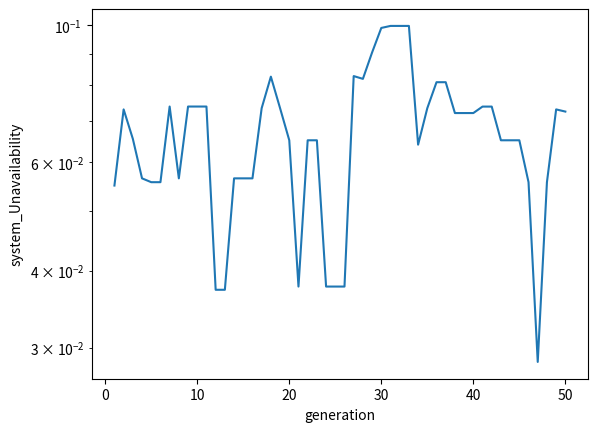

Reproduce this figure in Python.
from datetime import datetime
import random
from decimal import Decimal
import numpy as np
from itertools import zip_longest
import matplotlib.pyplot as plt

# 染色体の定義
class Chromosome:

    genom = None
    evaluation = None

    def __init__(self, genom, evaluation):
        self.genom = genom
        self.evaluation = evaluation

    def getGenom(self):
        return self.genom

    def getEvaluation(self):
        return self.evaluation

    def setGenom(self, genom_list):
        self.genom = genom_list

    def setEvaluation(self, evaluation):
        self.evaluation = evaluation
        
# ソフトウェアの可用性を計算する関数
def calc_software_av(service_comb, service_avail):
    sw_avails = []
    sv_count = 0
    #
    for j in service_comb:
        Software_avail = 1
        j += sv_count
        while sv_count < j:
            Software_avail *= service_avail[sv_count]
            sv_count += 1
        sw_avails.append(Software_avail*SERVER_AVAIL)
    return sw_avails

# それぞれのソフトウェアのリソースを計算する関数
def calc_software_resource(service_comb, r_add):
    sw_resources = []
    for i in service_comb:
        each_resource = 1 + r_add * (i - 1)
        sw_resources.append(each_resource)
    return sw_resources

def create_Chromosome(length):
    """
    引数で指定された桁のランダムな遺伝子情報を生成、格納したChromosomeClassで返す。
    :param length: 遺伝子情報長
    :return: 生成した個体集団ChromosomeClass
    """
    sw_list = []
    genom_list = []
    
    for i in range(int(GENOM_LENGTH/SOFTWARE)):
        sw_list = [0]*(SOFTWARE)
        idx = random.randint(0,SOFTWARE - 1)
        sw_list[idx] = 1
        genom_list.append(sw_list)
        sw_list = []
    return Chromosome(genom_list, 0)

def calc_system(redundancy):
    system_avail = np.prod([1 - (1 - avail) ** int(red) for red, avail in zip(redundancy, SW_AVAILS)])
    return system_avail

def evaluation(Chromosome):
    """評価関数。制約式のペナルティーを適応度とする
    :param Chromosome: 評価を行うChromosomeClass
    :return: 評価処理をしたChromosomeClassを返す
    """
    redundancy = np.sum(Chromosome.getGenom(), axis=0)
    fitness = calc_system(redundancy) - constraints(Chromosome)
    return fitness

def constraints(Chromosome):
    """制約関数。制約が満たされない場合、ペナルティーを付与する。
    :param Chromosome: 評価を行うChromosomeClass
    :return: penalty 
    """
    global penalty
    penalty = 0.0
    # 多次元配列から行列に変換
    genom_arr = np.array(Chromosome.getGenom())
    genom_raw_sum = np.sum(genom_arr,axis=0)
    
    # リソースを超えないようにする
    if np.dot(genom_raw_sum, SW_RESOURCES) > RESOURCE:
        penalty += 1.0
    # 各サーバに１つ以下のソフトウェアがホストされる制約(0はホストされない)
    for i in range(genom_arr.shape[0]):
        server = genom_arr[i]
        if sum(server) > MAX_PLACE:
            penalty += 0.5 * abs(sum(server) - MAX_PLACE)
    # 各ソフトウェアの冗長化数が最大で4となる
    for j in range(SOFTWARE):
        if genom_raw_sum[j] > MAX_REDUNDANCY:
            penalty += 0.3 * abs(genom_raw_sum[j] - MAX_REDUNDANCY)

    return penalty

def elite_select(Chromosome, elite_length):
    """選択関数です。エリート選択
    評価が高い順番にソートを行った後、一定以上の染色体を選択
    :param Chromosome: 選択を行うChromosomeClassの配列
    :param elite_length: 選択する染色体数
    :return: 選択処理をした一定のエリート、ChromosomeClassを返す
    """
    # 現行世代個体集団の評価を低い順番にソートする
    sort_result = sorted(Chromosome, reverse=True, key=lambda u: u.evaluation)
    # 一定の上位を抽出する
    result = [sort_result.pop(0) for i in range(elite_length)]
    return result


def roulette_select(Chromosome, choice_num):
    """選択関数です。ルーレット選択
    適応度に応じた重み付きでランダムに選択
    :param Chromosome: 選択を行うChromosomeClassの配列
    :param elite_length: 選択する染色体数
    :return: 選択処理をした染色体、ChromosomeClassを返す
    """
    # 適応度を配列化
    fitness_arr = np.array([float(genom.evaluation) for genom in Chromosome])
    
    idx = np.random.choice(np.arange(len(Chromosome)), size=choice_num, p=fitness_arr/sum(fitness_arr))
    result = [Chromosome[i] for i in idx]
    return result

def tournament_select(Chromosome, choice_num):
    """選択関数です。トーナメント選択
    評価が高い順番にソートを行った後、一定以上の染色体を選択
    :param Chromosome: 選択を行うChromosomeClassの配列
    :param elite_length: 選択する染色体数
    :return: 選択処理をした遺伝子、ChromosomeClassを返す
    """
    # 適応度を配列化
    fitness_arr = [float(genom.evaluation) for genom in Chromosome]
    next_gene_arr = []
    for i in range(choice_num):
        [idx_chosen1, idx_chosen2] = np.random.randint(MAX_GENOM_LIST, size=2)
        if fitness_arr[idx_chosen1] > fitness_arr[idx_chosen2]:
            next_gene_arr.append(Chromosome[idx_chosen1])
        else:
            next_gene_arr.append(Chromosome[idx_chosen2])

    return np.array(next_gene_arr)


def crossover(Chromosome_one, Chromosome_second):
    """交叉関数。二点交叉
    :param Chromosome: 交叉させるChromosomeClassの配列
    :param Chromosome_one: 一つ目の個体
    :param Chromosome_second: 二つ目の個体
    :return: 二つの子孫ChromosomeClassを格納したリスト返す
    """
    # 子孫を格納するリストを生成
    genom_list = []
    # 入れ替えるサーバを選択
    idx = random.randint(0,SERVER-1)
    # 遺伝子を取り出し
    one = Chromosome_one.getGenom()
    second = Chromosome_second.getGenom()
    # 交叉
    copy_one = one.copy()
    second[idx] = copy_one[idx]
 
    # ChromosomeClassインスタンスを生成して子孫をリストに格納
    genom_list.append(Chromosome(one, 0))
    genom_list.append(Chromosome(second, 0))
    return genom_list

def uniform_crossover(Chromosome_one, Chromosome_second):
    """交叉関数。一様交叉。
    :param Chromosome: 交叉させるChromosomeClassの配列
    :param Chromosome_one: 一つ目の個体
    :param Chromosome_second: 二つ目の個体
    :return: 二つの子孫ChromosomeClassを格納したリスト返す
    """
    # 子孫を格納するリストを生成
    genom_list = []
    # 遺伝子を取り出す
    one = Chromosome_one.getGenom()
    second = Chromosome_second.getGenom()
    # 交叉(サーバを入れ替える)
    for i in range(SERVER):
        if np.random.rand() < CROSSOVER_PRO:
            second[i] = one[i]
            genom_list.append(one[i])
        else:
            genom_list.append(second[i])
    return [Chromosome(genom_list, 0)]

def mutation(Chromosome, individual_mutation, genom_mutation):
    """突然変異関数。
    :param Chromosome: 突然変異をさせるChromosomeClass
    :param individual_mutation: 固定に対する突然変異確率
    :param Chromosome_mutation: 遺伝子一つ一つに対する突然変異確率
    :return: 突然変異処理をしたgenomClassを返す"""
    Chromosome_list = []
    for genom in Chromosome:
        # 個体に対して一定の確率で突然変異が起きる
        if individual_mutation > (random.randint(0, 100) / Decimal(100)):
            genom_list = []
            for i_ in genom.getGenom():
                ga_list = []
                # 個体の遺伝子情報一つ一つに対して突然変異が起こる
                if genom_mutation > (random.randint(0, 100) / Decimal(100)):
                    for j in range(len(i_)):
                        ga_list.append(float(random.randint(0.0,1.0)))
                    genom_list.append(ga_list)
                else:
                    genom_list.append(i_)
            genom.setGenom(genom_list)
            Chromosome_list.append(genom)
        else:
            Chromosome_list.append(genom)
    return Chromosome_list



def next_generation_gene_create(Chromosome, Chromosome_elite, Chromosome_progeny):
    """
    世代交代処理
    :param Chromosome: 現行世代個体集団
    :param Chromosome_elite: 現行世代エリート集団
    :param Chromosome_progeny: 現行世代子孫集団
    :return: 次世代個体集団
    """
    # 現行世代個体集団の評価を高い順番にソート
    next_generation_geno = sorted(Chromosome, reverse=False, key=lambda u: u.evaluation)
    # 追加するエリート集団と子孫集団の合計分を取り除く
    for i in range(0, len(Chromosome_elite) + len(Chromosome_progeny)):
        next_generation_geno.pop(0)
    # エリート集団と子孫集団を次世代集団を次世代へ追加
    next_generation_geno.extend(Chromosome_elite)
    next_generation_geno.extend(Chromosome_progeny)
    return next_generation_geno


# サーバ数
SERVER = 20
# リソース
RESOURCE = 40
#1つのサーバにホストされるSW数
MAX_PLACE=1
#最大の冗長化数
MAX_REDUNDANCY = 4


#サービスの分割
SERVICE_COMBINATION = [2,1,2,2,3,2,4,2,1,1]
#サービスの可用性
SERVICE_AVAILS = [0.99]*sum(SERVICE_COMBINATION)
# ソフトウェア数
SOFTWARE = len(SERVICE_COMBINATION)
#ソフトウェアの可用性とそれぞれのソフトウェアが必要とするリソース
SERVER_AVAIL = 0.99
#ソフトウェアに複数のサービスが内包される際のコスト
R_ADD = 1


# 遺伝子情報の長さ
GENOM_LENGTH = SERVER*SOFTWARE
# 遺伝子集団の大きさ
MAX_GENOM_LIST = 300
# 遺伝子選択数
SELECT_GENOM = 60
#交叉の確率
#CROSSOVER_PRO = 0.5
# 個体突然変異確率
INDIVIDUAL_MUTATION = 0.05
# 遺伝子突然変異確率
GENOM_MUTATION = 0.05
# 繰り返す世代数
MAX_GENERATION = 50
# 繰り返しをやめる評価値の閾値
THRESSHOLD = 0.99999
#局所最適化対策、何回同じ解が続いたらリセットするか
LOCAL_OPTI = 3


#それぞれのソフトウェアの可用性とリソースを計算
SW_AVAILS = calc_software_av(SERVICE_COMBINATION,SERVICE_AVAILS)
SW_RESOURCES = calc_software_resource(SERVICE_COMBINATION, R_ADD)

local_opti = []
Graph_Count = []
Graph_Result = []
Max_Redundancy = []

# 一番最初の現行世代個体集団を生成
current_generation_individual_group = []
for i in range(MAX_GENOM_LIST):
    current_generation_individual_group.append(create_Chromosome(GENOM_LENGTH))
#print(current_generation_individual_group)

for count_ in range(1, MAX_GENERATION + 1):
    # 現行世代個体集団の遺伝子を評価し、ChromosomeClassに代入
    for i in range(MAX_GENOM_LIST):
        evaluation_result = evaluation(current_generation_individual_group[i])
        current_generation_individual_group[i].setEvaluation(evaluation_result)
    # エリート個体を選択
    choice_genes = elite_select(current_generation_individual_group,SELECT_GENOM)
    # エリート遺伝子を交叉させ、リストに格納
    progeny_gene = []
    for i in range(0, SELECT_GENOM):
        progeny_gene.extend(crossover(choice_genes[i - 1], choice_genes[i]))
    # 次世代個体集団を現行世代、エリート集団、子孫集団から作成
    next_generation_individual_group = next_generation_gene_create(current_generation_individual_group,
                                                                   choice_genes, progeny_gene)
    # 次世代個体集団全ての個体に突然変異を施す
    next_generation_individual_group = mutation(next_generation_individual_group,INDIVIDUAL_MUTATION,GENOM_MUTATION)

    # 1世代の進化的計算終了

    # 各個体適用度を配列化
    fits = [i.getEvaluation() for i in current_generation_individual_group]

    # 進化結果を評価
    max_ = max(fits)
    Redundancy_result = np.sum(choice_genes[0].getGenom(),axis=0)
    # 現行世代の進化結果(最低の非可用性)を記録
    Graph_Count.append(count_)
    Max_Redundancy.append(Redundancy_result)
    Graph_Result.append(1 - max_)
    
    #局所最適化への対策として、ある回数解が同じになったら、リセット
    Local_Result = Graph_Result[-1*LOCAL_OPTI:]
    if all(elem == Local_Result[-1] for elem in Local_Result):
        current_generation_individual_group = []
        for i in range(MAX_GENOM_LIST):
            current_generation_individual_group.append(create_Chromosome(GENOM_LENGTH))
        #リセットの際、突然変異の起こる確率を上げる
        if INDIVIDUAL_MUTATION < 0.1:
            INDIVIDUAL_MUTATION += 0.01
        if GENOM_MUTATION < 0.1:
            GENOM_MUTATION += 0.01 
            SELECT_GENOM -= 5
    else:
        # 現行世代と次世代を入れ替える
        current_generation_individual_group = next_generation_individual_group
    # 適応度が閾値に達したら終了
    if THRESSHOLD <= max_:
        print('optimal')
        break
# 最最良個体結果出力
#print(choice_genes[0].getGenom())
Unavail_min = min(Graph_Result)
result_idx = Graph_Result.index(Unavail_min)
print(f'最良個体情報:{Max_Redundancy[result_idx]}')
print(f'最大の可用性{1-Unavail_min}')
print(f'必要なリソース:{np.dot(Max_Redundancy[result_idx],SW_RESOURCES)}')

plt.subplots()
plt.plot(Graph_Count, Graph_Result)
plt.xlabel("generation")
plt.ylabel("system_Unavailability")
plt.yscale("log")

plt.show()